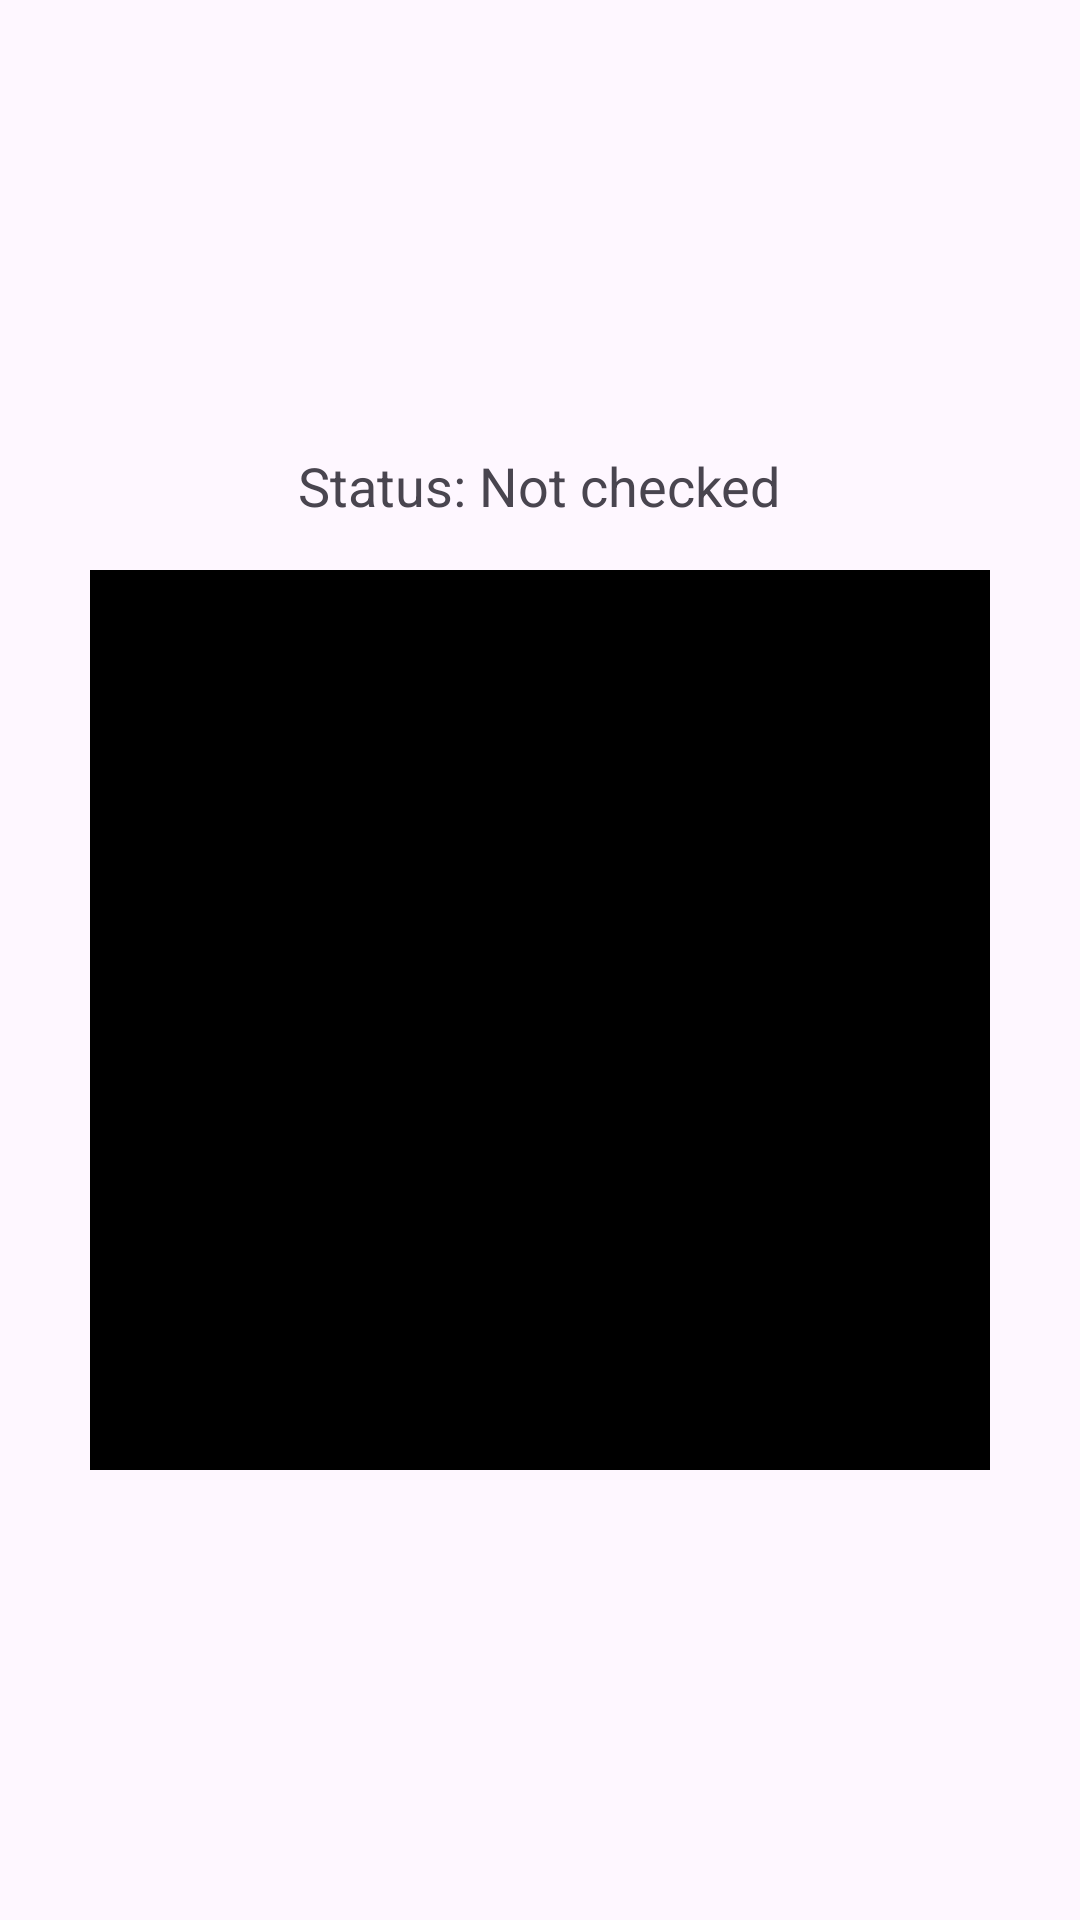

Reconstruct the res/layout file that produces this screen, plus the resources it refers to.
<!-- AndroidManifest.xml: application theme Theme.Material3.DayNight -->
<!-- res/layout/activity_stream.xml -->
<?xml version="1.0" encoding="utf-8"?>
<LinearLayout xmlns:android="http://schemas.android.com/apk/res/android"
    android:layout_width="match_parent"
    android:layout_height="match_parent"
    android:gravity="center"
    android:orientation="vertical"
    android:padding="16dp">

    <TextView
        android:id="@+id/statusText"
        android:layout_width="wrap_content"
        android:layout_height="wrap_content"
        android:text="Status: Not checked"
        android:textSize="18sp"
        android:layout_marginBottom="16dp" />

    <ImageView
        android:id="@+id/previewView"
        android:layout_width="300dp"
        android:layout_height="300dp"
        android:scaleType="fitCenter"
        android:background="#000000" />
</LinearLayout>
<!-- resources referenced by this layout -->
<resources>

</resources>
